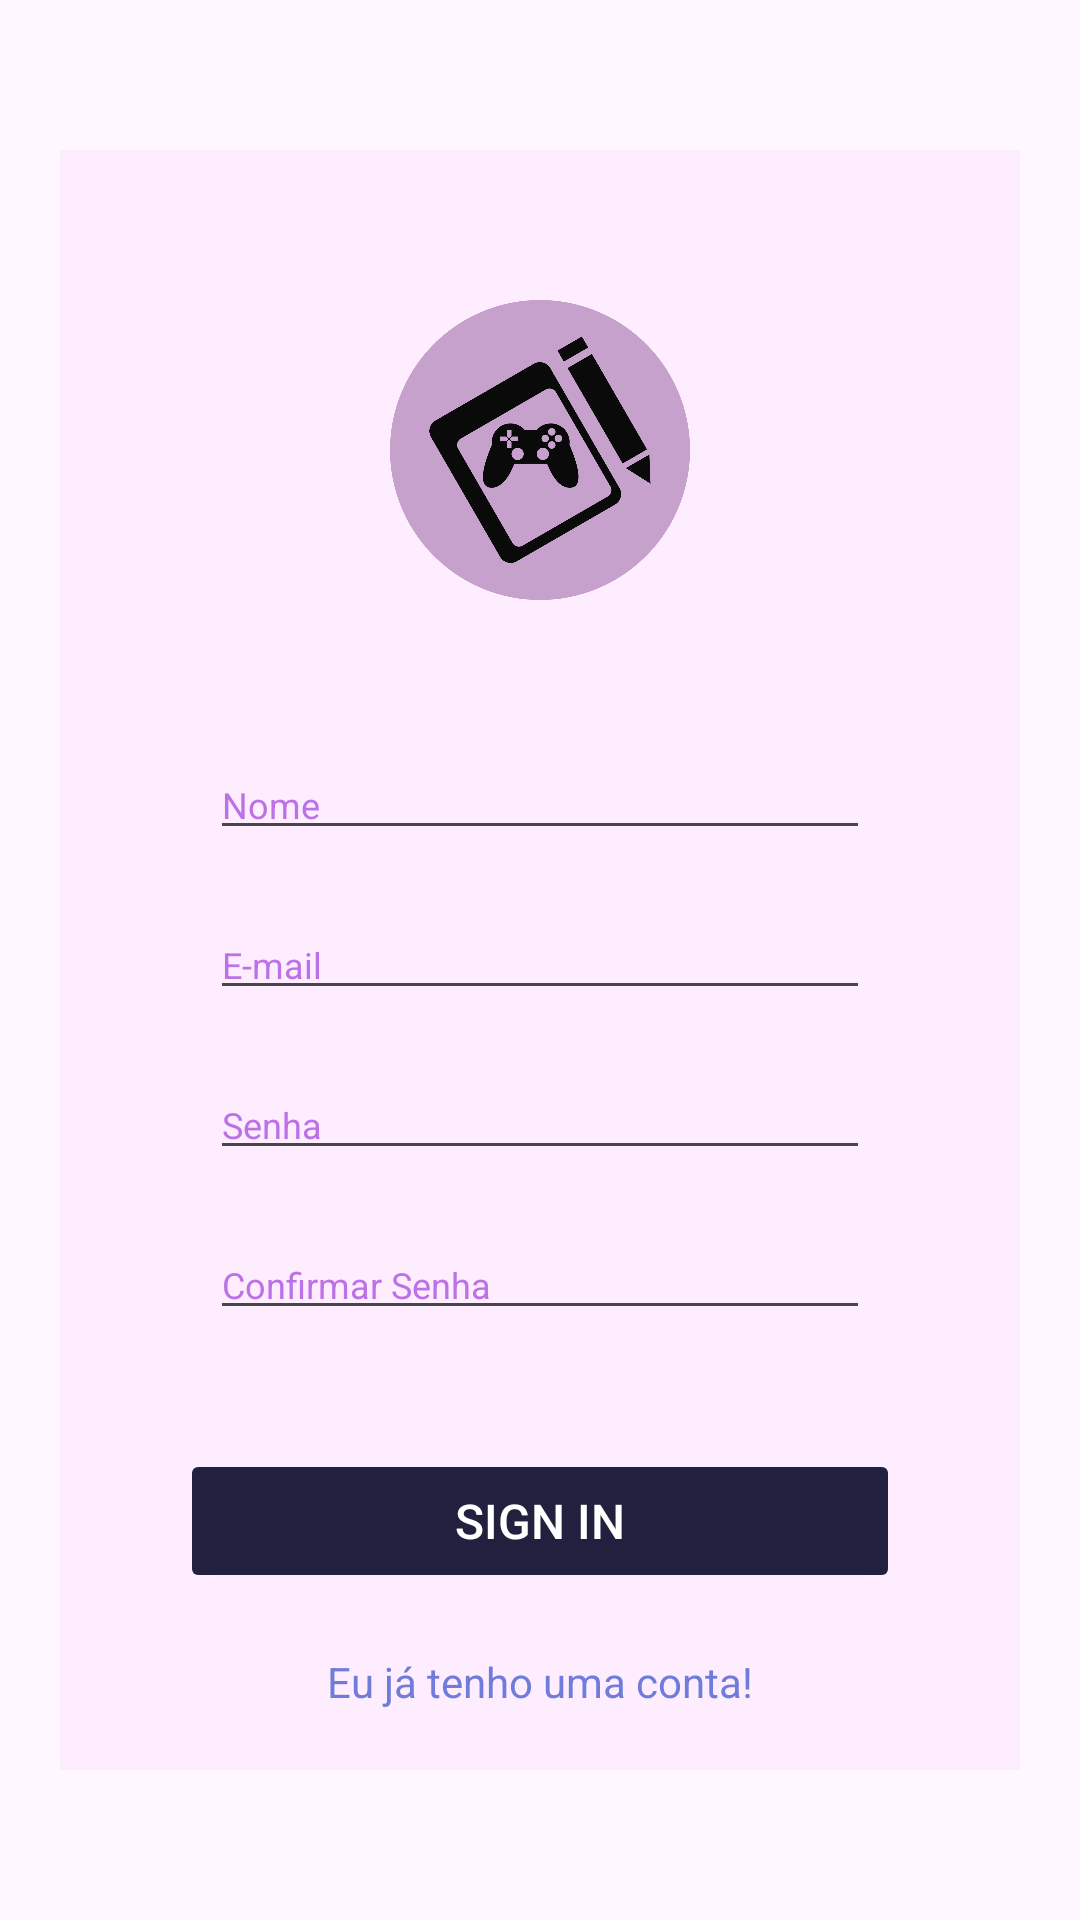

Here is an Android app screen rendered from its layout file. Give the layout XML and the strings, colors and styles it references.
<!-- AndroidManifest.xml: application theme Theme.GDDIDEAS -->
<!-- res/layout/activity_sign_in.xml -->
<?xml version="1.0" encoding="utf-8"?>
<androidx.constraintlayout.widget.ConstraintLayout xmlns:android="http://schemas.android.com/apk/res/android"
    xmlns:app="http://schemas.android.com/apk/res-auto"
    xmlns:tools="http://schemas.android.com/tools"
    android:id="@+id/main"
    android:layout_width="match_parent"
    android:layout_height="match_parent"
    tools:context=".SignInActivity">

    <ImageView
        android:id="@+id/imageView2"
        android:layout_width="600dp"
        android:layout_height="900dp"
        app:layout_constraintBottom_toBottomOf="parent"
        app:layout_constraintEnd_toEndOf="parent"
        app:layout_constraintStart_toStartOf="parent"
        app:layout_constraintTop_toTopOf="parent"
        app:srcCompat="@drawable/grid" />

    <com.google.android.material.appbar.MaterialToolbar
        android:id="@+id/materialToolbar"
        android:layout_width="0dp"
        android:layout_height="0dp"
        android:layout_marginStart="20dp"
        android:layout_marginTop="50dp"
        android:layout_marginEnd="20dp"
        android:layout_marginBottom="50dp"
        android:background="#FEEDFF"
        android:minHeight="?attr/actionBarSize"
        android:theme="?attr/actionBarTheme"
        app:layout_constraintBottom_toBottomOf="parent"
        app:layout_constraintEnd_toEndOf="parent"
        app:layout_constraintHorizontal_bias="0.0"
        app:layout_constraintStart_toStartOf="parent"
        app:layout_constraintTop_toTopOf="parent"
        app:layout_constraintVertical_bias="0.499"
        app:logoScaleType="center"
        app:popupTheme="@style/Base.Theme.GDDIDEAS" />

    <Button
        android:id="@+id/btnSignIn"
        android:layout_width="240dp"
        android:layout_height="wrap_content"
        android:layout_marginBottom="20dp"
        android:backgroundTint="#21213f"
        android:outlineProvider="paddedBounds"
        android:text="Sign in"
        android:textColor="#FFFFFF"
        android:textSize="16dp"
        app:cornerRadius="15dp"
        app:layout_constraintBottom_toTopOf="@+id/btnAccount"
        app:layout_constraintEnd_toEndOf="@+id/materialToolbar"
        app:layout_constraintStart_toStartOf="@+id/materialToolbar" />

    <TextView
        android:id="@+id/btnAccount"
        android:layout_width="wrap_content"
        android:layout_height="wrap_content"
        android:layout_marginBottom="20dp"
        android:text="Eu já tenho uma conta!"
        android:textColor="#717BD9"
        app:layout_constraintBottom_toBottomOf="@+id/materialToolbar"
        app:layout_constraintEnd_toEndOf="@+id/materialToolbar"
        app:layout_constraintStart_toStartOf="@+id/materialToolbar" />

    <EditText
        android:id="@+id/editNameSignIn"
        android:layout_width="0dp"
        android:layout_height="wrap_content"
        android:layout_marginStart="50dp"
        android:layout_marginTop="200dp"
        android:layout_marginEnd="50dp"
        android:ems="10"
        android:hint="Nome"
        android:inputType="text|textPersonName"
        android:textColor="@color/black"
        android:textColorHint="#BD71E6"
        android:textSize="12dp"
        app:layout_constraintEnd_toEndOf="@+id/materialToolbar"
        app:layout_constraintStart_toStartOf="@+id/materialToolbar"
        app:layout_constraintTop_toTopOf="@+id/materialToolbar" />

    <EditText
        android:id="@+id/editEmailSignIn"
        android:layout_width="0dp"
        android:layout_height="wrap_content"
        android:layout_marginTop="20dp"
        android:ems="10"
        android:hint="E-mail"
        android:inputType="text|textEmailAddress"
        android:textColor="@color/black"
        android:textColorHint="#BD71E6"
        android:textSize="12dp"
        app:layout_constraintEnd_toEndOf="@+id/editNameSignIn"
        app:layout_constraintStart_toStartOf="@+id/editNameSignIn"
        app:layout_constraintTop_toBottomOf="@+id/editNameSignIn" />

    <EditText
        android:id="@+id/editPasswordSignIn"
        android:layout_width="0dp"
        android:layout_height="wrap_content"
        android:layout_marginTop="20dp"
        android:ems="10"
        android:hint="Senha"
        android:inputType="text|textPassword"
        android:textColor="@color/black"
        android:textColorHint="#BD71E6"
        android:textSize="12dp"
        app:layout_constraintEnd_toEndOf="@+id/editEmailSignIn"
        app:layout_constraintHorizontal_bias="0.0"
        app:layout_constraintStart_toStartOf="@+id/editEmailSignIn"
        app:layout_constraintTop_toBottomOf="@+id/editEmailSignIn" />

    <EditText
        android:id="@+id/editConfirmPasswordSignIn"
        android:layout_width="0dp"
        android:layout_height="wrap_content"
        android:layout_marginTop="20dp"
        android:ems="10"
        android:hint="Confirmar Senha"
        android:inputType="text|textPassword"
        android:textColor="@color/black"
        android:textColorHint="#BD71E6"
        android:textSize="12dp"
        app:layout_constraintEnd_toEndOf="@+id/editPasswordSignIn"
        app:layout_constraintHorizontal_bias="0.0"
        app:layout_constraintStart_toStartOf="@+id/editPasswordSignIn"
        app:layout_constraintTop_toBottomOf="@+id/editPasswordSignIn" />

    <ImageView
        android:id="@+id/imageView"
        android:layout_width="100dp"
        android:layout_height="100dp"
        android:layout_marginTop="50dp"
        app:layout_constraintEnd_toEndOf="@+id/materialToolbar"
        app:layout_constraintStart_toStartOf="@+id/materialToolbar"
        app:layout_constraintTop_toTopOf="@+id/materialToolbar"
        app:srcCompat="@drawable/logo" />

</androidx.constraintlayout.widget.ConstraintLayout>
<!-- resources referenced by this layout -->
<resources>
  <!-- drawable logo: png bitmap (drawable, 68618 bytes) -->
  <style name="Base.Theme.GDDIDEAS" parent="Theme.Material3.DayNight.NoActionBar">
          
          
      </style>
  <style name="Theme.GDDIDEAS" parent="Base.Theme.GDDIDEAS" />
  <!-- not gathered from this repository: default colours our renderer supplied (Android Studio template values) -->
  <color name="black">#FF000000</color>
</resources>
